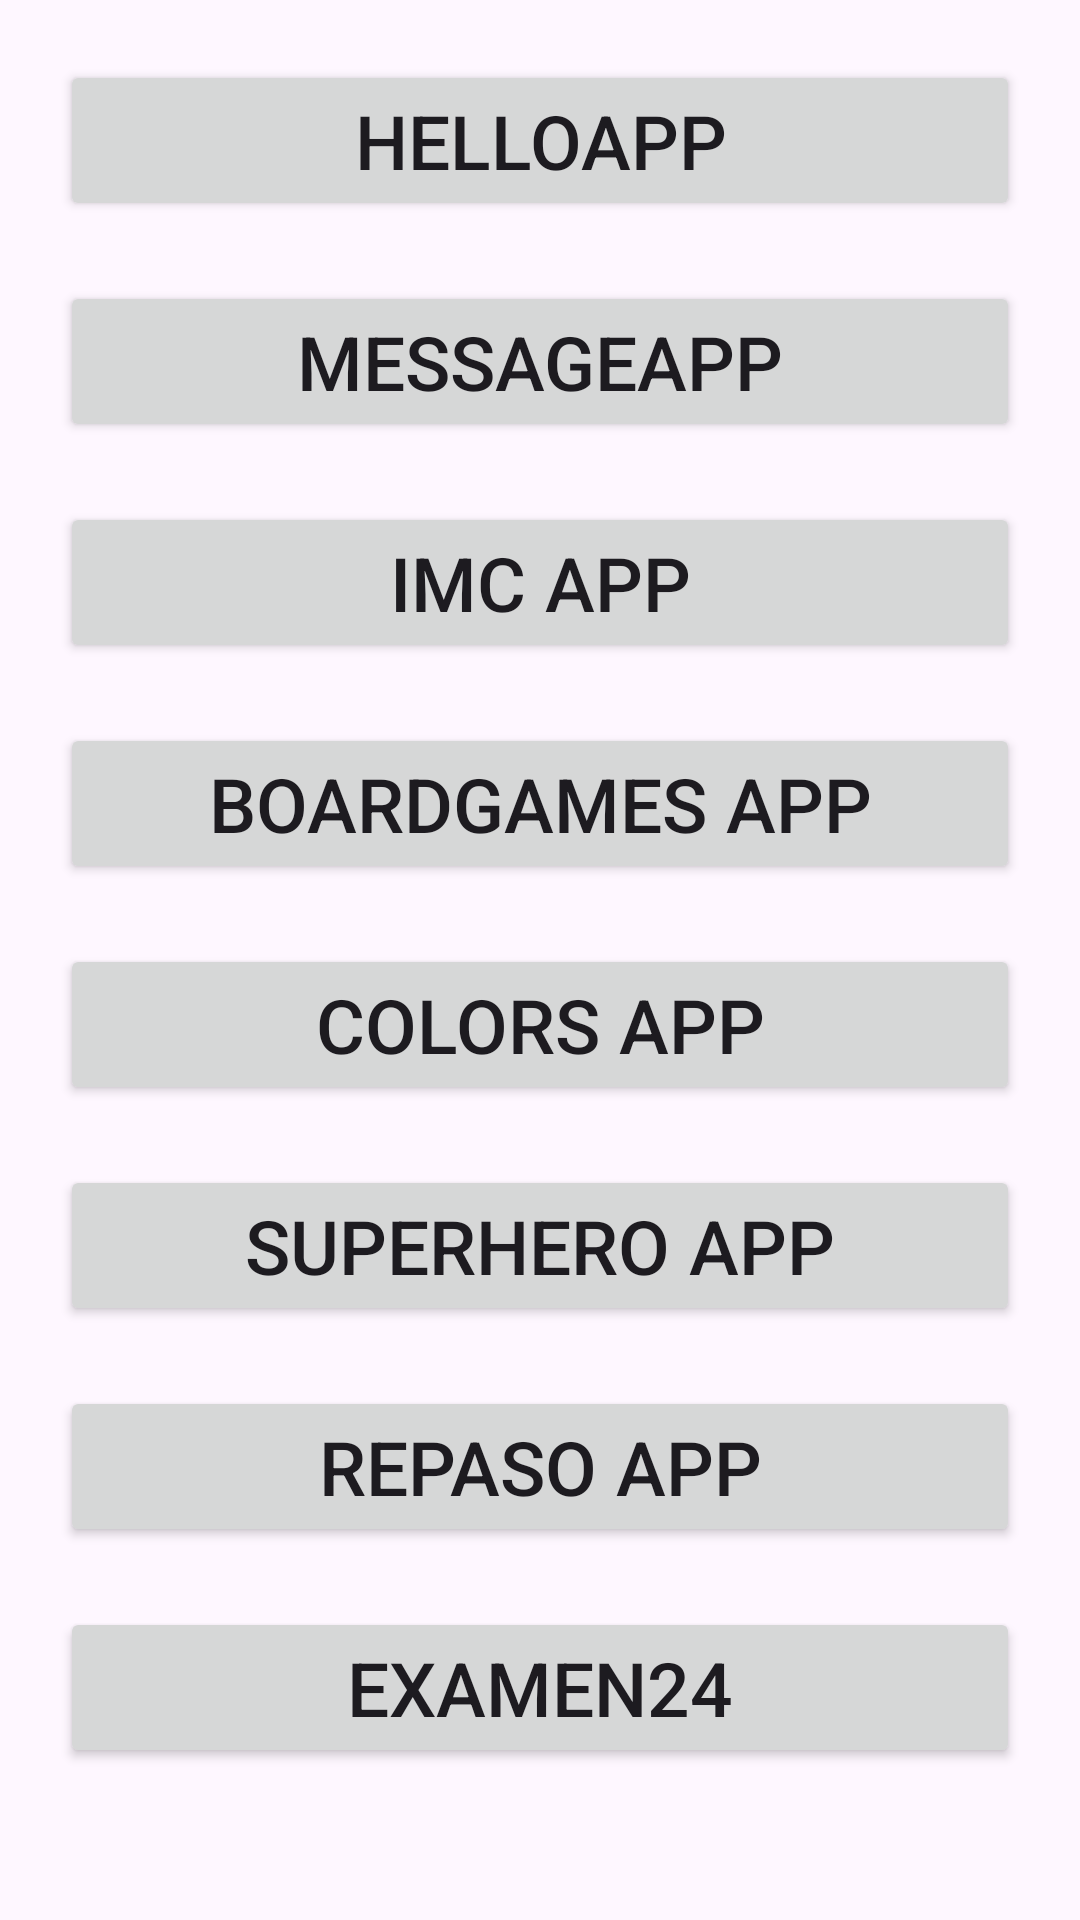

Android layout source for this screen:
<!-- AndroidManifest.xml: application theme Theme.ClassApps -->
<!-- res/layout/activity_menu.xml -->
<?xml version="1.0" encoding="utf-8"?>
<LinearLayout xmlns:android="http://schemas.android.com/apk/res/android"
    xmlns:app="http://schemas.android.com/apk/res-auto"
    xmlns:tools="http://schemas.android.com/tools"
    android:id="@+id/main"
    android:layout_width="match_parent"
    android:layout_height="match_parent"
    tools:context=".MenuActivity"
    android:orientation="vertical">
    
    <Button
        android:id="@+id/btnHelloApp"
        android:layout_width="match_parent"
        android:layout_height="wrap_content"
        android:text="HelloApp"
        android:textSize="25sp"
        android:layout_marginHorizontal="20dp"
        android:layout_marginTop="20dp"/>

    <Button
        android:id="@+id/btnMessageApp"
        android:layout_width="match_parent"
        android:layout_height="wrap_content"
        android:text="MessageApp"
        android:textSize="25sp"
        android:layout_marginHorizontal="20dp"
        android:layout_marginTop="20dp"/>

    <Button
        android:id="@+id/btnImcApp"
        android:layout_width="match_parent"
        android:layout_height="wrap_content"
        android:text="IMC App"
        android:textSize="25sp"
        android:layout_marginHorizontal="20dp"
        android:layout_marginTop="20dp"/>

    <Button
        android:id="@+id/btnBoardgamesApp"
        android:layout_width="match_parent"
        android:layout_height="wrap_content"
        android:text="Boardgames App"
        android:textSize="25sp"
        android:layout_marginHorizontal="20dp"
        android:layout_marginTop="20dp"/>

    <Button
        android:id="@+id/btnColorsApp"
        android:layout_width="match_parent"
        android:layout_height="wrap_content"
        android:text="Colors App"
        android:textSize="25sp"
        android:layout_marginHorizontal="20dp"
        android:layout_marginTop="20dp"/>

    <Button
        android:id="@+id/btnSuperheroApp"
        android:layout_width="match_parent"
        android:layout_height="wrap_content"
        android:text="Superhero App"
        android:textSize="25sp"
        android:layout_marginHorizontal="20dp"
        android:layout_marginTop="20dp"/>

    <Button
        android:id="@+id/btnRepasoApp"
        android:layout_width="match_parent"
        android:layout_height="wrap_content"
        android:text="Repaso App"
        android:textSize="25sp"
        android:layout_marginHorizontal="20dp"
        android:layout_marginTop="20dp"/>

    <Button
        android:id="@+id/btnExamen24App"
        android:layout_width="match_parent"
        android:layout_height="wrap_content"
        android:text="Examen24"
        android:textSize="25sp"
        android:layout_marginHorizontal="20dp"
        android:layout_marginTop="20dp"/>

</LinearLayout>
<!-- resources referenced by this layout -->
<resources>
  <style name="Theme.ClassApps" parent="Base.Theme.ClassApps" />
  <style name="Base.Theme.ClassApps" parent="Theme.Material3.DayNight.NoActionBar">
          
          
      </style>
</resources>
